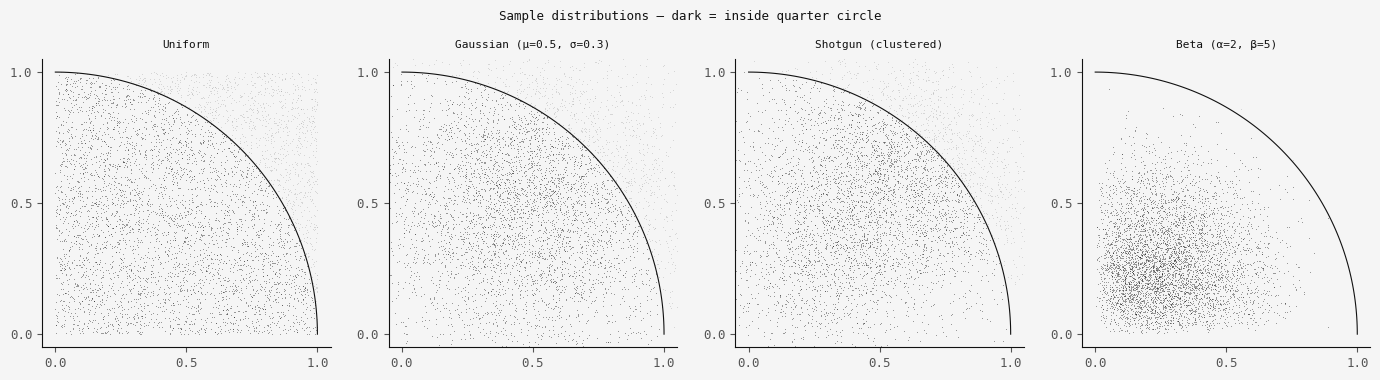
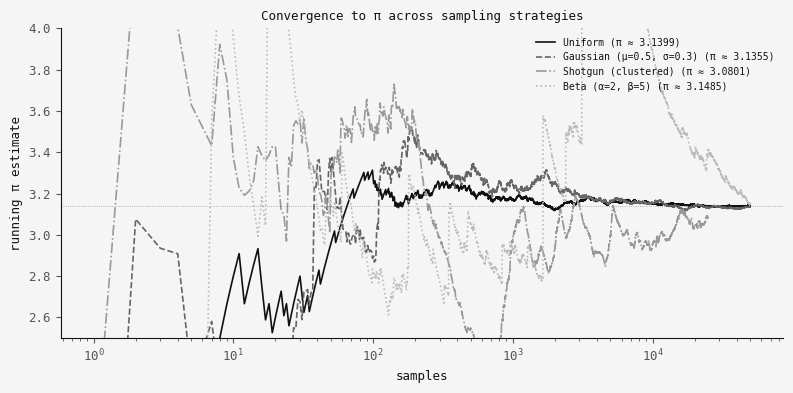
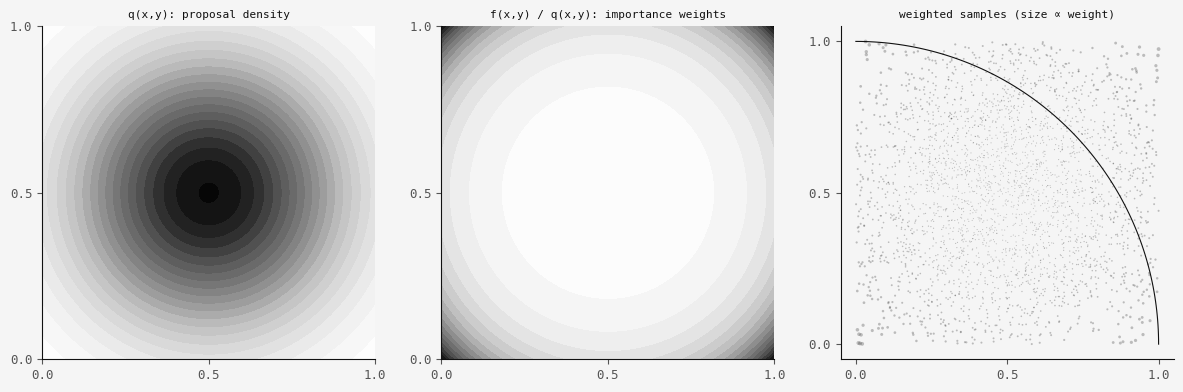

The matplotlib source for these figures, in order:
"""
code.py — Estimating π with Monte Carlo & Importance Sampling

Demonstrates that you can estimate π using *any* 2D distribution,
not just uniform sampling, by applying importance sampling weights.

Generates figures for the accompanying blog post.

Usage:
    python code.py

Requirements:
    numpy, matplotlib, scipy
"""

import os

import matplotlib.pyplot as plt
import numpy as np
from scipy import stats

# ── Config ──────────────────────────────────────────────────
RNG = np.random.default_rng(42)
N_SAMPLES = 50_000
FIG_DIR = "figures"
os.makedirs(FIG_DIR, exist_ok=True)

# Plot style — monochrome, minimal, matches the site
plt.rcParams.update(
    {
        "font.family": "monospace",
        "font.size": 9,
        "axes.facecolor": "#f5f5f5",
        "figure.facecolor": "#f5f5f5",
        "axes.edgecolor": "#111",
        "axes.labelcolor": "#111",
        "xtick.color": "#555",
        "ytick.color": "#555",
        "text.color": "#111",
        "axes.grid": False,
        "axes.spines.top": False,
        "axes.spines.right": False,
    }
)


# ── Helpers ─────────────────────────────────────────────────
def in_quarter_circle(x: np.ndarray, y: np.ndarray) -> np.ndarray:
    """g(x, y) = 1 if x² + y² ≤ 1, else 0."""
    return (x**2 + y**2 <= 1.0).astype(float)


def estimate_pi_uniform(x: np.ndarray, y: np.ndarray) -> float:
    """Classic Monte Carlo: π ≈ 4 * (hits / N)."""
    return 4.0 * in_quarter_circle(x, y).mean()


def estimate_pi_importance(
    x: np.ndarray,
    y: np.ndarray,
    q_x: np.ndarray,
    q_y: np.ndarray,
) -> float:
    """
    Importance sampling estimate of π.

    f(x,y) = 1 on [0,1]² (the target uniform density)
    q(x,y) = q_x * q_y  (the proposal density, factorised)

    π ≈ 4 * (1/N) Σ g(xᵢ,yᵢ) * f(xᵢ,yᵢ) / q(xᵢ,yᵢ)

    We only count samples that land in [0,1]², and the
    importance weight corrects for the non-uniform density.
    """
    mask = (x >= 0) & (x <= 1) & (y >= 0) & (y <= 1)
    g = in_quarter_circle(x[mask], y[mask])
    weights = 1.0 / (q_x[mask] * q_y[mask])  # f=1 on the unit square
    # Scale by (total samples / in-square samples) isn't needed if we
    # use the full-sample mean with 0 contribution outside [0,1]²
    # But cleaner: use the proper IS estimator over ALL samples
    full_weights = np.zeros_like(x)
    full_g = np.zeros_like(x)
    full_g[mask] = g
    full_weights[mask] = weights
    full_weights[~mask] = 0.0  # f(x)=0 outside unit square
    return 4.0 * np.mean(full_g * full_weights)


def convergence_curve(estimates: np.ndarray) -> np.ndarray:
    """Running cumulative mean."""
    return np.cumsum(estimates) / np.arange(1, len(estimates) + 1)


# ── Distribution definitions ───────────────────────────────
class UniformSampler:
    name = "Uniform"
    color = "#111"
    ls = "-"

    def sample(self, n, rng):
        x = rng.uniform(0, 1, n)
        y = rng.uniform(0, 1, n)
        qx = np.ones(n)
        qy = np.ones(n)
        return x, y, qx, qy


class GaussianSampler:
    name = "Gaussian (μ=0.5, σ=0.3)"
    color = "#666"
    ls = "--"

    def __init__(self, mu=0.5, sigma=0.3):
        self.mu = mu
        self.sigma = sigma
        self.dist = stats.norm(loc=mu, scale=sigma)

    def sample(self, n, rng):
        x = rng.normal(self.mu, self.sigma, n)
        y = rng.normal(self.mu, self.sigma, n)
        qx = self.dist.pdf(x)
        qy = self.dist.pdf(y)
        return x, y, qx, qy


class ShotgunSampler:
    """Simulates a clustered shotgun-like spread — bivariate Gaussian
    with a random center per 'shot' (batch of pellets)."""

    name = "Shotgun (clustered)"
    color = "#999"
    ls = "-."

    def __init__(self, pellets_per_shot=200, shot_sigma=0.2):
        self.pellets = pellets_per_shot
        self.shot_sigma = shot_sigma

    def sample(self, n, rng):
        n_shots = max(1, n // self.pellets)
        xs, ys = [], []
        for _ in range(n_shots):
            cx = rng.uniform(0.2, 0.8)
            cy = rng.uniform(0.2, 0.8)
            xs.append(rng.normal(cx, self.shot_sigma, self.pellets))
            ys.append(rng.normal(cy, self.shot_sigma, self.pellets))
        x = np.concatenate(xs)[:n]
        y = np.concatenate(ys)[:n]

        # Estimate q(x,y) with 2D histogram (like the paper)
        # Use half for density estimation
        split = n // 2
        x_est, y_est = x[:split], y[:split]
        x_eval, y_eval = x[split:], y[split:]

        bins = 20
        hist, xedges, yedges = np.histogram2d(x_est, y_est, bins=bins, range=[[0, 1], [0, 1]], density=True)

        # Smooth the histogram a bit to avoid zero bins
        from scipy.ndimage import uniform_filter

        hist = uniform_filter(hist, size=2)
        # Renormalize
        bin_area = (1.0 / bins) ** 2
        hist = hist / (hist.sum() * bin_area)

        # For each eval point, look up the bin density
        x_idx = np.clip(np.digitize(x_eval, xedges) - 1, 0, bins - 1)
        y_idx = np.clip(np.digitize(y_eval, yedges) - 1, 0, bins - 1)
        q_vals = hist[x_idx, y_idx]
        q_vals = np.maximum(q_vals, 0.01)  # floor to avoid extreme weights

        return x_eval, y_eval, q_vals, np.ones_like(q_vals)


class BetaSampler:
    name = "Beta (α=2, β=5)"
    color = "#bbb"
    ls = ":"

    def __init__(self, a=2, b=5):
        self.a = a
        self.b = b
        self.dist = stats.beta(a, b)

    def sample(self, n, rng):
        x = rng.beta(self.a, self.b, n)
        y = rng.beta(self.a, self.b, n)
        qx = self.dist.pdf(x)
        qy = self.dist.pdf(y)
        return x, y, qx, qy


# ── Run simulations ─────────────────────────────────────────
samplers = [UniformSampler(), GaussianSampler(), ShotgunSampler(), BetaSampler()]
results = {}

for sampler in samplers:
    x, y, qx, qy = sampler.sample(N_SAMPLES, RNG)

    if isinstance(sampler, UniformSampler):
        pi_est = estimate_pi_uniform(x, y)
        # Per-sample estimates for convergence
        per_sample = 4.0 * in_quarter_circle(x, y)
    else:
        pi_est = estimate_pi_importance(x, y, qx, qy)
        # Per-sample weighted estimates for convergence
        mask = (x >= 0) & (x <= 1) & (y >= 0) & (y <= 1)
        per_sample = np.zeros_like(x)
        g = in_quarter_circle(x[mask], y[mask])
        weights = 1.0 / (qx[mask] * qy[mask])
        per_sample[mask] = 4.0 * g * weights

    results[sampler.name] = {
        "x": x,
        "y": y,
        "qx": qx,
        "qy": qy,
        "pi": pi_est,
        "per_sample": per_sample,
        "sampler": sampler,
    }
    print(f"{sampler.name:30s}  π ≈ {pi_est:.5f}  (error: {abs(pi_est - np.pi):.5f})")


# ── Figure 1: Scatter plots comparing distributions ────────
fig, axes = plt.subplots(1, 4, figsize=(14, 3.5))

for ax, sampler in zip(axes, samplers):
    r = results[sampler.name]
    x, y = r["x"], r["y"]

    # Clip to visible range for plotting
    vis = (x >= -0.1) & (x <= 1.1) & (y >= -0.1) & (y <= 1.1)
    xv, yv = x[vis][:5000], y[vis][:5000]
    inside = in_quarter_circle(xv, yv).astype(bool)

    ax.scatter(xv[inside], yv[inside], s=0.5, c="#111", alpha=0.3, linewidths=0)
    ax.scatter(xv[~inside], yv[~inside], s=0.5, c="#aaa", alpha=0.3, linewidths=0)

    # Quarter circle arc
    theta = np.linspace(0, np.pi / 2, 100)
    ax.plot(np.cos(theta), np.sin(theta), c="#111", lw=0.8)
    ax.set_xlim(-0.05, 1.05)
    ax.set_ylim(-0.05, 1.05)
    ax.set_aspect("equal")
    ax.set_title(sampler.name, fontsize=8, pad=8)
    ax.set_xticks([0, 0.5, 1])
    ax.set_yticks([0, 0.5, 1])

fig.suptitle("Sample distributions — dark = inside quarter circle", fontsize=9, y=1.02)
fig.tight_layout()
fig.savefig(f"{FIG_DIR}/scatter_comparison.png", dpi=180, bbox_inches="tight")
plt.close(fig)
print(f"Saved {FIG_DIR}/scatter_comparison.png")


# ── Figure 2: Convergence curves ───────────────────────────
fig, ax = plt.subplots(figsize=(8, 4))

for sampler in samplers:
    r = results[sampler.name]
    curve = convergence_curve(r["per_sample"])
    s = r["sampler"]
    n_plot = min(len(curve), N_SAMPLES)
    ax.plot(
        np.arange(1, n_plot + 1),
        curve[:n_plot],
        label=f'{s.name} (π ≈ {r["pi"]:.4f})',
        color=s.color,
        ls=s.ls,
        lw=1.2,
    )

ax.axhline(np.pi, color="#111", lw=0.6, ls=":", alpha=0.4)
ax.set_xlabel("samples")
ax.set_ylabel("running π estimate")
ax.set_xscale("log")
ax.set_ylim(2.5, 4.0)
ax.legend(fontsize=7, frameon=False, loc="upper right")
ax.set_title("Convergence to π across sampling strategies", fontsize=9)
fig.tight_layout()
fig.savefig(f"{FIG_DIR}/convergence.png", dpi=180, bbox_inches="tight")
plt.close(fig)
print(f"Saved {FIG_DIR}/convergence.png")


# ── Figure 3: Importance weights heatmap (Gaussian case) ───
fig, axes = plt.subplots(1, 3, figsize=(12, 3.8))

# Panel 1: Gaussian density
gx = np.linspace(0, 1, 100)
gy = np.linspace(0, 1, 100)
GX, GY = np.meshgrid(gx, gy)
gauss = GaussianSampler()
Z_q = gauss.dist.pdf(GX) * gauss.dist.pdf(GY)
axes[0].contourf(GX, GY, Z_q, levels=20, cmap="Greys")
axes[0].set_title("q(x,y): proposal density", fontsize=8)
axes[0].set_aspect("equal")

# Panel 2: Importance weights f/q
Z_f = np.ones_like(GX)  # uniform on [0,1]²
Z_w = Z_f / Z_q
axes[1].contourf(GX, GY, Z_w, levels=20, cmap="Greys")
axes[1].set_title("f(x,y) / q(x,y): importance weights", fontsize=8)
axes[1].set_aspect("equal")

# Panel 3: Effective weighted samples
r = results[gauss.name]
x, y = r["x"], r["y"]
vis = (x >= 0) & (x <= 1) & (y >= 0) & (y <= 1)
xv, yv = x[vis][:3000], y[vis][:3000]
wv = 1.0 / (gauss.dist.pdf(xv) * gauss.dist.pdf(yv))
wv_norm = wv / wv.max()
axes[2].scatter(xv, yv, s=wv_norm * 8, c="#111", alpha=0.25, linewidths=0)
theta = np.linspace(0, np.pi / 2, 100)
axes[2].plot(np.cos(theta), np.sin(theta), c="#111", lw=0.8)
axes[2].set_title("weighted samples (size ∝ weight)", fontsize=8)
axes[2].set_aspect("equal")
axes[2].set_xlim(-0.05, 1.05)
axes[2].set_ylim(-0.05, 1.05)

for ax in axes:
    ax.set_xticks([0, 0.5, 1])
    ax.set_yticks([0, 0.5, 1])

fig.tight_layout()
fig.savefig(f"{FIG_DIR}/importance_weights.png", dpi=180, bbox_inches="tight")
plt.close(fig)
print(f"Saved {FIG_DIR}/importance_weights.png")

print("\nDone. All figures saved to figures/")
